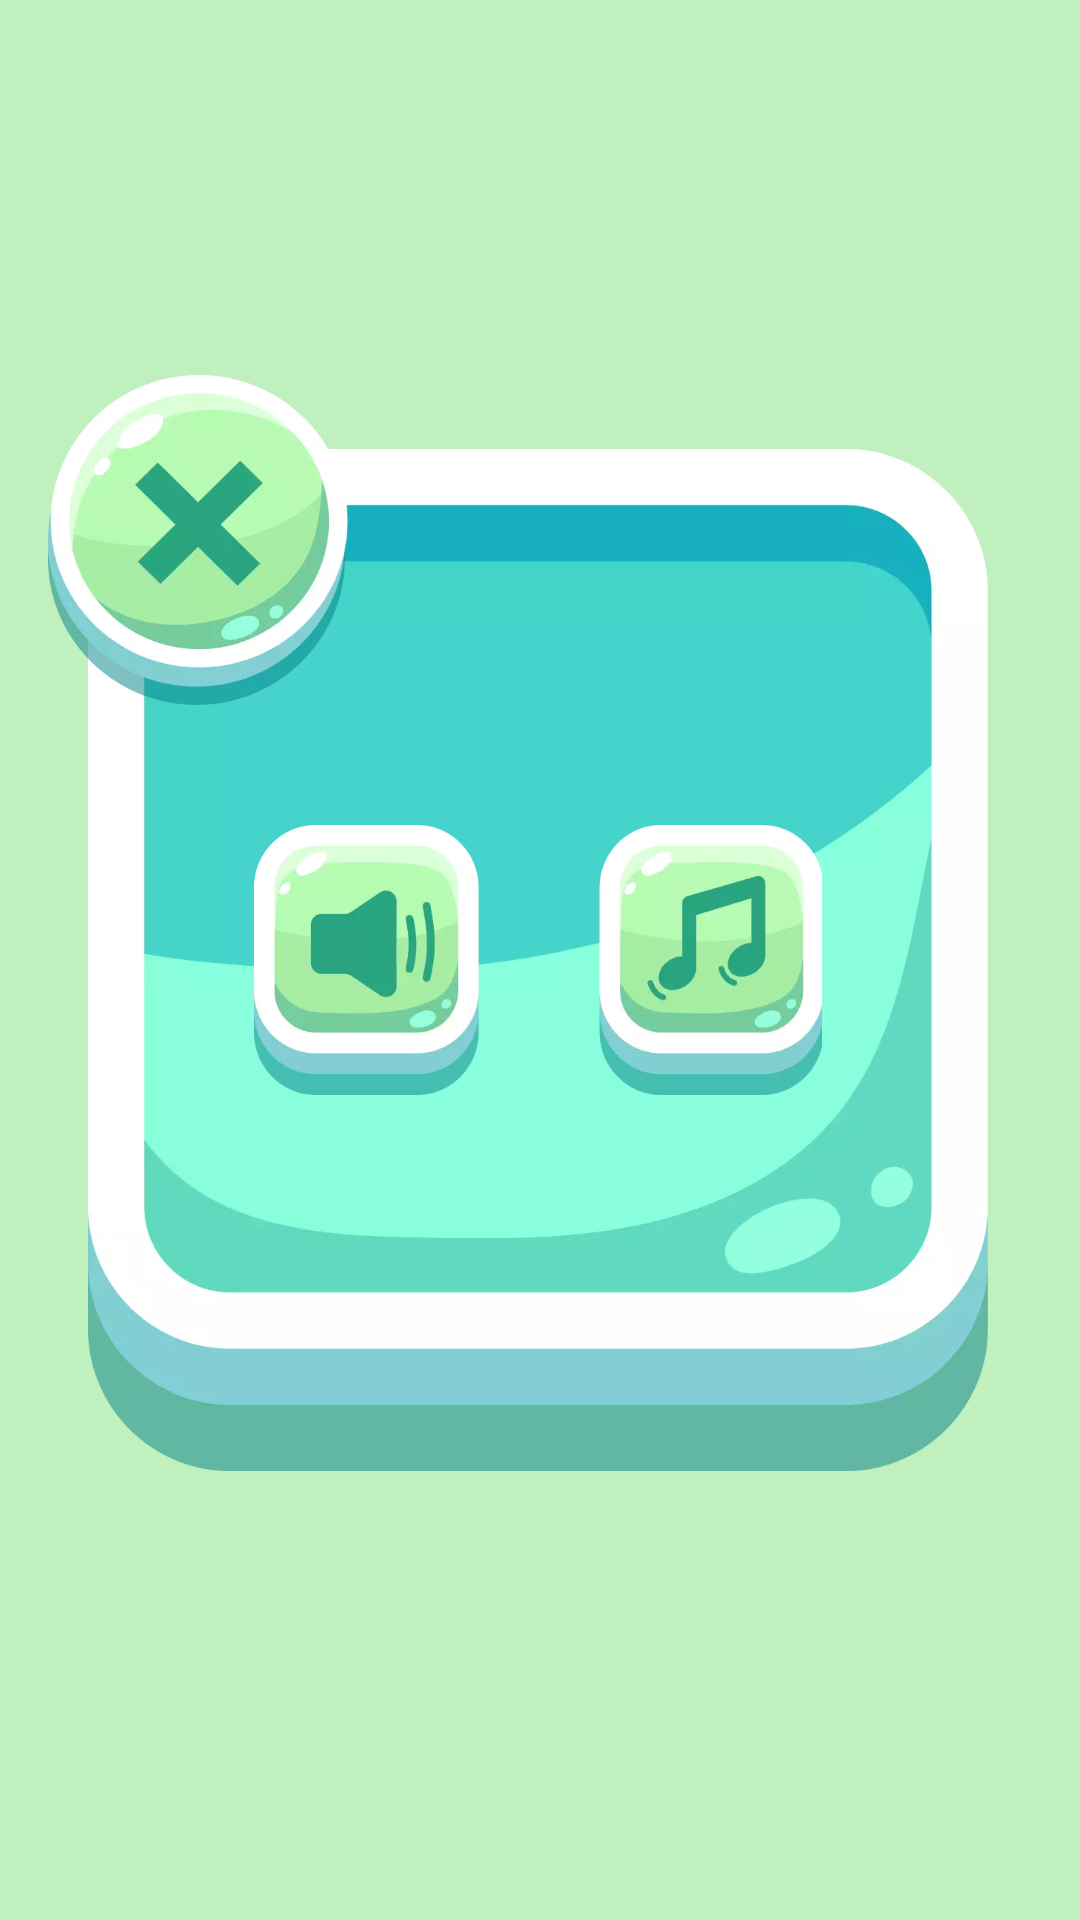

Reconstruct the res/layout file that produces this screen, plus the resources it refers to.
<!-- AndroidManifest.xml: application theme Theme.GnomesClicker -->
<!-- res/layout/fragment_settings.xml -->
<?xml version="1.0" encoding="utf-8"?>
<FrameLayout xmlns:android="http://schemas.android.com/apk/res/android"
    xmlns:app="http://schemas.android.com/apk/res-auto"
    xmlns:tools="http://schemas.android.com/tools"
    android:layout_width="match_parent"
    android:layout_height="match_parent"
    tools:context=".SettingsFragment">

    <androidx.constraintlayout.widget.ConstraintLayout
        android:layout_width="match_parent"
        android:layout_height="match_parent">

        <View
            android:id="@+id/view"
            android:layout_width="match_parent"
            android:layout_height="match_parent"
            android:alpha="0.7"
            android:background="#A6EDA3" />

        <ImageView
            android:id="@+id/settings_dialogue"
            android:layout_width="300dp"
            android:layout_height="350dp"
            android:src="@drawable/settings_dialog"
            app:layout_constraintBottom_toBottomOf="parent"
            app:layout_constraintEnd_toEndOf="parent"
            app:layout_constraintHorizontal_bias="0.489"
            app:layout_constraintStart_toStartOf="parent"
            app:layout_constraintTop_toTopOf="parent" />

        <ImageButton
            android:id="@+id/xBtn"
            android:layout_width="100dp"
            android:layout_height="110dp"
            android:layout_marginStart="16dp"
            android:layout_marginBottom="260dp"
            android:background="@drawable/x"
            app:layout_constraintBottom_toBottomOf="@+id/settings_dialogue"
            app:layout_constraintStart_toStartOf="parent" />

        <LinearLayout
            android:layout_width="0dp"
            android:layout_height="wrap_content"
            android:layout_marginStart="16dp"
            android:layout_marginEnd="16dp"
            android:orientation="horizontal"
            app:layout_constraintBottom_toBottomOf="@+id/settings_dialogue"
            app:layout_constraintEnd_toEndOf="@+id/settings_dialogue"
            app:layout_constraintStart_toStartOf="@+id/settings_dialogue"
            app:layout_constraintTop_toTopOf="@+id/settings_dialogue">
            <View
                android:layout_width="0dp"
                android:layout_height="0dp"
                android:layout_weight="1"/>
            <ImageButton
                android:id="@+id/soundBtn"
                android:layout_width="75dp"
                android:layout_height="90dp"
                android:background="@drawable/sound" />
            <View
                android:layout_width="0dp"
                android:layout_height="0dp"
                android:layout_weight="1"/>
            <ImageButton
                android:id="@+id/musicBtn"
                android:layout_width="75dp"
                android:layout_height="90dp"
                android:background="@drawable/music" />
            <View
                android:layout_width="0dp"
                android:layout_height="0dp"
                android:layout_weight="1"/>
        </LinearLayout>


    </androidx.constraintlayout.widget.ConstraintLayout>
</FrameLayout>
<!-- resources referenced by this layout -->
<resources>
  <!-- drawable music: webp bitmap (drawable, 6042 bytes) -->
  <!-- drawable settings_dialog: webp bitmap (drawable, 17838 bytes) -->
  <!-- drawable sound: webp bitmap (drawable, 5834 bytes) -->
  <!-- drawable x: webp bitmap (drawable, 13210 bytes) -->
  <style name="Theme.GnomesClicker" parent="Base.Theme.GnomesClicker" />
  <style name="Base.Theme.GnomesClicker" parent="Theme.Material3.DayNight.NoActionBar">
          
          
      </style>
</resources>
